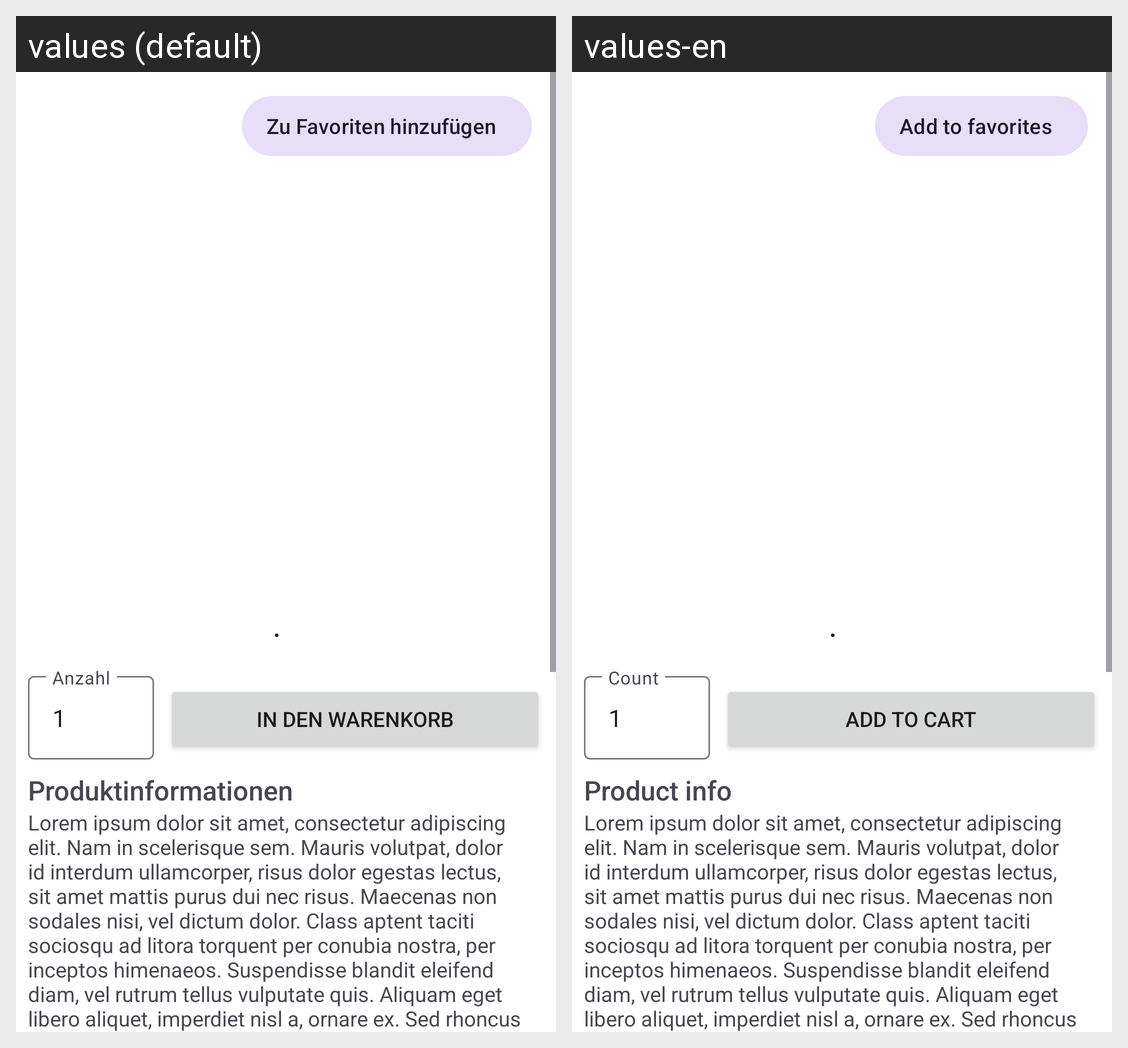

Here is an Android app screen in its default locale and in the app's own translations. Write out the translated-string differences for the strings that appear on this screen.
Android screen res/layout/fragment_product_details.xml rendered under 2 locales, left to right: values (default), values-en. Device: Nexus 5 (rendered at 1080×1920; each locale shown at half size, 540×960, under a caption strip naming it); theme Theme.AppActivitys.
Strings drawn on this screen, with the default value and each locale's value (text and hints the layout hard-codes, and strings that could not be matched under every locale, appear in the picture but are not listed):

zu_favoriten_hinzufuegen
  values: Zu Favoriten hinzufügen
  values-en: Add to favorites

middle_dot_with_spaces
  values:  · 
  values-en:  · 

add_to_cart
  values: In den Warenkorb
  values-en: Add to Cart

product_information
  values: Produktinformationen
  values-en: Product info

lorem_ipsum
  values: Lorem ipsum dolor sit amet, consectetur adipiscing elit. Nam in scelerisque sem. Mauris volutpat, dolor id interdum ullamcorper, risus dolor egestas lectus, sit amet mattis purus dui nec risus. Maecenas non sodales nisi, vel dictum dolor. Class aptent taciti sociosqu ad litora torquent per conubia nostra, per inceptos himenaeos. Suspendisse blandit eleifend diam, vel rutrum tellus vulputate quis. …[clipped]
  values-en: Lorem ipsum dolor sit amet, consectetur adipiscing elit. Nam in scelerisque sem. Mauris volutpat, dolor id interdum ullamcorper, risus dolor egestas lectus, sit amet mattis purus dui nec risus. Maecenas non sodales nisi, vel dictum dolor. Class aptent taciti sociosqu ad litora torquent per conubia nostra, per inceptos himenaeos. Suspendisse blandit eleifend diam, vel rutrum tellus vulputate quis. …[clipped]
